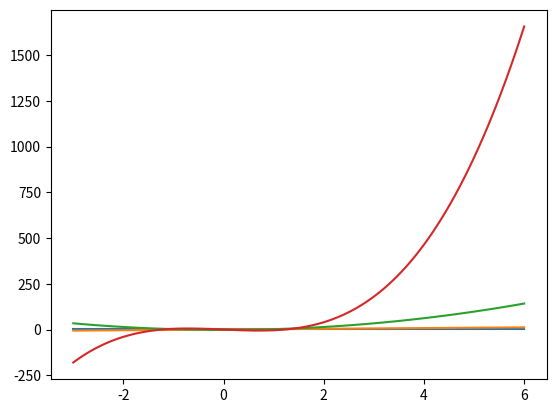
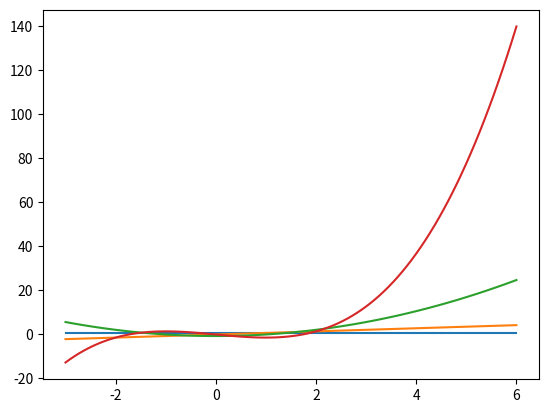

Here is the Python script that generated these plots, in order:
''' Creates hermite Polynomial coefficants for the probabilistic defininition and the physics definintion '''
from collections import defaultdict
coef=defaultdict(list)
order=101
####### Create an empty array to put coefficants in
m=0
while m <= order-1:
    n=0
    while n <= order:
        coef[m].append(0)
        n=n+1
    m=m+1
#
# Initialize the first two coefficants
#

coef[1][0] = 1
coef[2][1] = 2

n=2
counter=order-1

#
# Goes through and applies the first rule in the recursion, the being
# multiply the highest order coeficant of order say A in the previous
# polynomial by 2 and put that value as the coefficant for the next
# polynomial's highest order which is order A+1
#

while n < order-1:
    while counter > 0:
        x=coef[n][counter]
        y=2*x
        coef[n+1][counter+1]=coef[n+1][counter+1]+y
        counter=counter-1
    counter=order-1
    n=n+1

n=2
counter=0

#
# Goes through and applies the second rule in the recursion, that being
# multiply every order term in the polynomial two n values down by two
# and the n value you would like to create, and add that to the value to the
# coefficant in the previous polynomial multiplied by two
#


while n < order-1:
    sort=len(coef[n])-1
    while sort >0:
        if coef[n][sort] != 0:
            break
        else:
            sort=sort-1
        
    while counter < order:
        if counter < sort:
            w=(n-1)*(-2)*coef[n-1][counter]+2*coef[n][counter-1]
            coef[n+1][counter]=coef[n+1][counter]+w
            counter=counter+1
        else:
            break
    counter=0
    n=n+1

# Calculates the value of the hermite polynomial for a particular order and a particular
# x location

def H_n_phy(n,x):
    N=n
    m=0
    H=0
    while m < N:
        H=H+coef[n][m]*x**m
        m=m+1
    return H
def H_n_prob(n,x):
    N=n
    m=0
    H=0
    while m < N:
        H+= 2**(-n/2)*coef[n][m]*(x*2**(-1/2))**m
        m += 1
    if type(x) == int or type(x) == float:
        return H
    else:
        if type(H) == int or type(H) == float:
            return len(x)*[H]
        else: return H
        
        
import matplotlib.pyplot as plt
import numpy as np
x = np.linspace(-3,6,100)

y_1_me = H_n_phy(1,x)
y_2_me = H_n_phy(2,x)
y_3_me = H_n_phy(3,x)
y_4_me = H_n_phy(4,x)
y_1_k = 1
y_2_k = 2*x
y_3_k = 4*x**2 - 2
y_4_k = 8*x**3 - 12*x
print(max(y_1_k-y_1_me))
print(max(y_2_k-y_2_me))
print(max(y_3_k-y_3_me))
print(max(y_4_k-y_4_me))
plt.figure(1)
plt.plot(x,y_1_me)
plt.plot(x,y_2_me)
plt.plot(x,y_3_me)
plt.plot(x,y_4_me)
plt.show()

y_1_me = H_n_prob(1,x)
y_2_me = H_n_prob(2,x)
y_3_me = H_n_prob(3,x)
y_4_me = H_n_prob(4,x)
y_1_k = 1
y_2_k = x
y_3_k = x**2 - 1
y_4_k = x**3 - 3*x
print(max(y_1_k-y_1_me))
print(max(y_2_k-y_2_me))
print(max(y_3_k-y_3_me))
print(max(y_4_k-y_4_me))
plt.figure(2)
plt.plot(x,y_1_me)
plt.plot(x,y_2_me)
plt.plot(x,y_3_me)
plt.plot(x,y_4_me)
plt.show()
